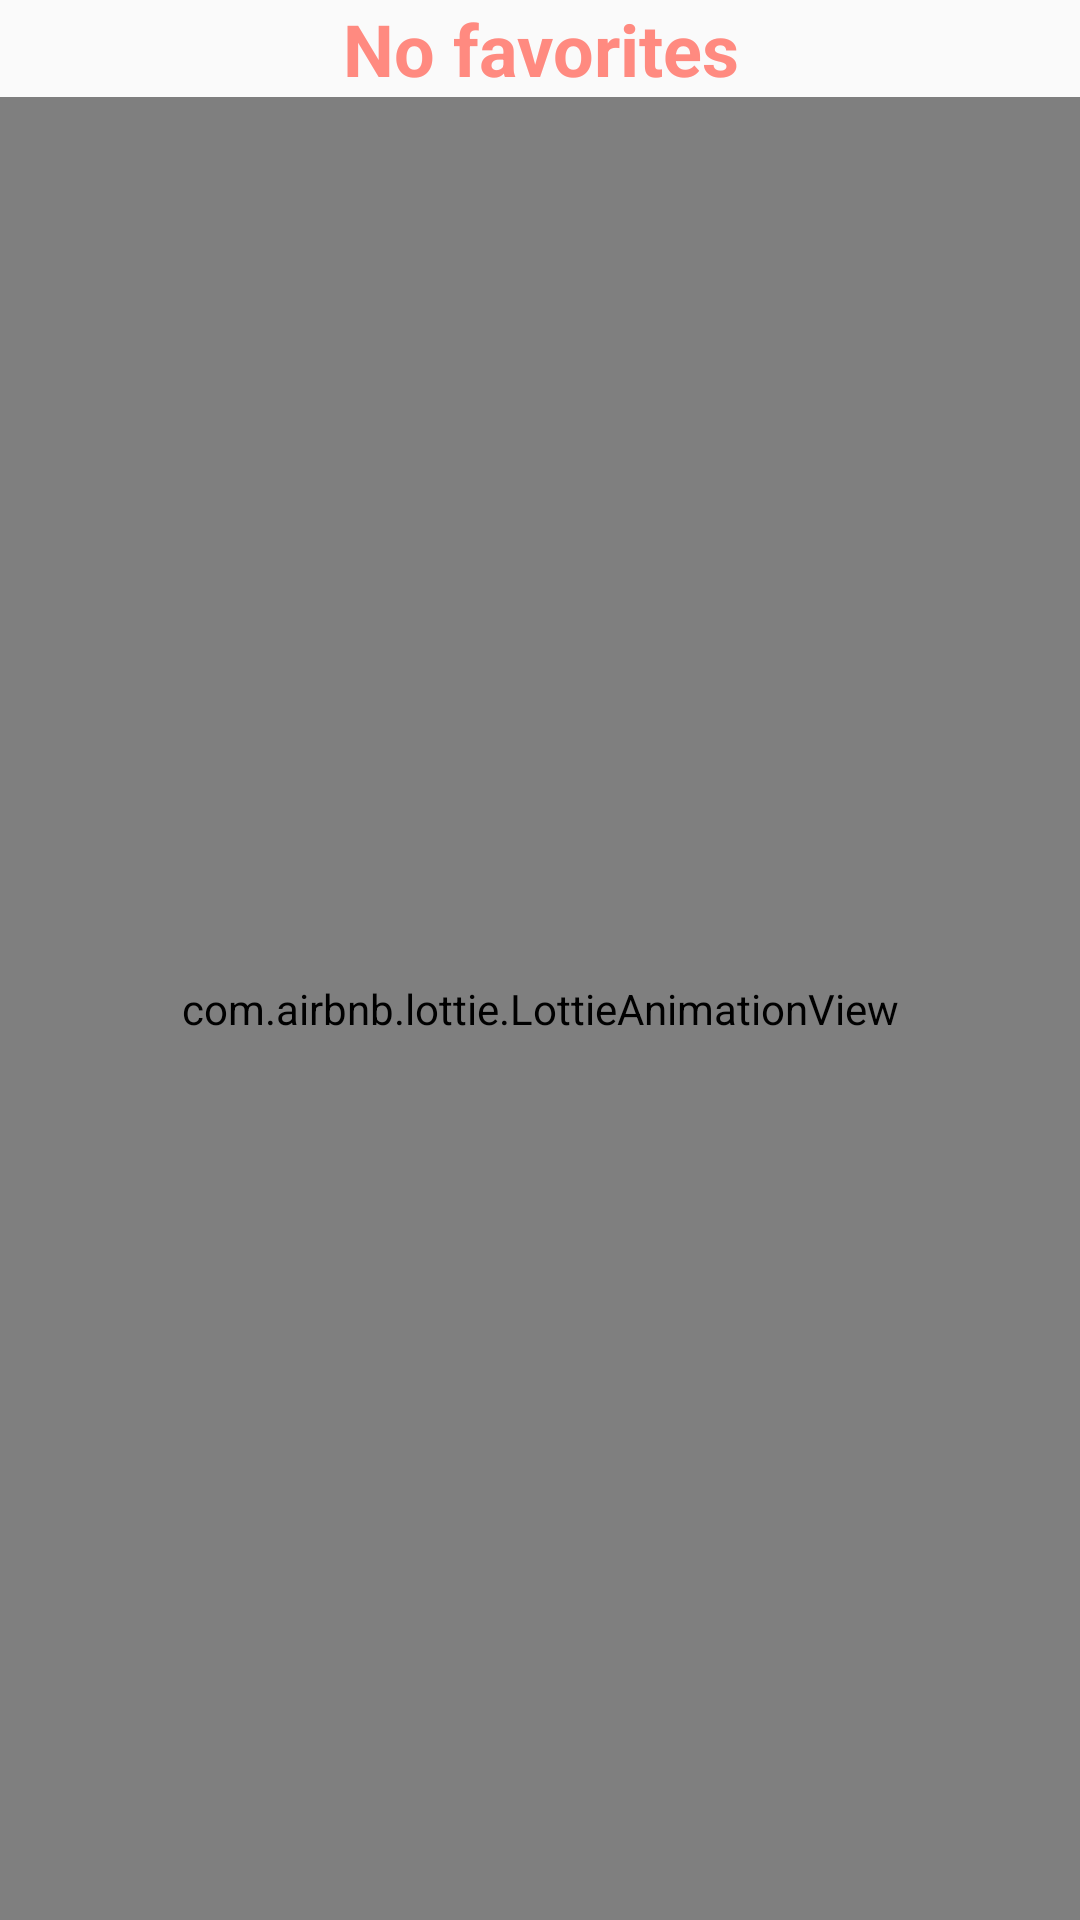

The Android layout XML behind this screen, and the referenced resources:
<!-- AndroidManifest.xml: application theme AppTheme -->
<!-- res/layout/fragment_favorite.xml -->
<?xml version="1.0" encoding="utf-8"?>
<RelativeLayout xmlns:android="http://schemas.android.com/apk/res/android"
    xmlns:app="http://schemas.android.com/apk/res-auto"
    android:orientation="vertical"
    android:layout_width="match_parent"
    android:layout_height="match_parent">

    <ProgressBar
        android:id="@+id/myProgressBar"
        style="?android:attr/progressBarStyleLarge"
        android:layout_width="wrap_content"
        android:layout_height="wrap_content"
        android:progressDrawable="@drawable/circular_progress_bar"
        android:layout_centerHorizontal="true"/>

    <android.support.v7.widget.RecyclerView
        xmlns:android="http://schemas.android.com/apk/res/android"
        android:id="@+id/recycler_view"
        android:layout_width="match_parent"
        android:layout_height="match_parent"
        android:layout_marginTop="@dimen/recyclerview_favorite_margin_top"/>

    <TextView
        android:id="@+id/no_favorites_text"
        android:layout_width="match_parent"
        android:layout_height="wrap_content"
        android:textStyle="bold"
        android:textSize="@dimen/nodata_textview"
        android:textColor="@color/nodata_textview"
        android:gravity="center_horizontal"
        android:layout_alignParentStart="true"
        android:text="@string/no_favorites"/>

    <com.airbnb.lottie.LottieAnimationView
        android:id="@+id/animation_view_favorite"
        android:layout_width="match_parent"
        android:layout_height="match_parent"
        app:lottie_fileName="star_blast.json"
        app:lottie_loop="true"
        app:lottie_autoPlay="true"
        android:layout_below="@id/no_favorites_text"/>

</RelativeLayout>
<!-- resources referenced by this layout -->
<resources>
  <color name="nodata_textview">#FF8A80</color>
  <dimen name="nodata_textview">24sp</dimen>
  <dimen name="recyclerview_favorite_margin_top">8dp</dimen>
  <string name="no_favorites">No favorites</string>
  <style name="AppTheme" parent="Theme.AppCompat.Light.DarkActionBar">
          
          <item name="colorPrimary">@color/colorPrimary</item>
          <item name="colorPrimaryDark">@color/colorPrimaryDark</item>
          <item name="colorAccent">@color/colorAccent</item>
      </style>
  <color name="colorPrimary">#2196F3</color>
  <color name="colorPrimaryDark">#1976D2</color>
  <color name="colorAccent">#FFD600</color>
</resources>
